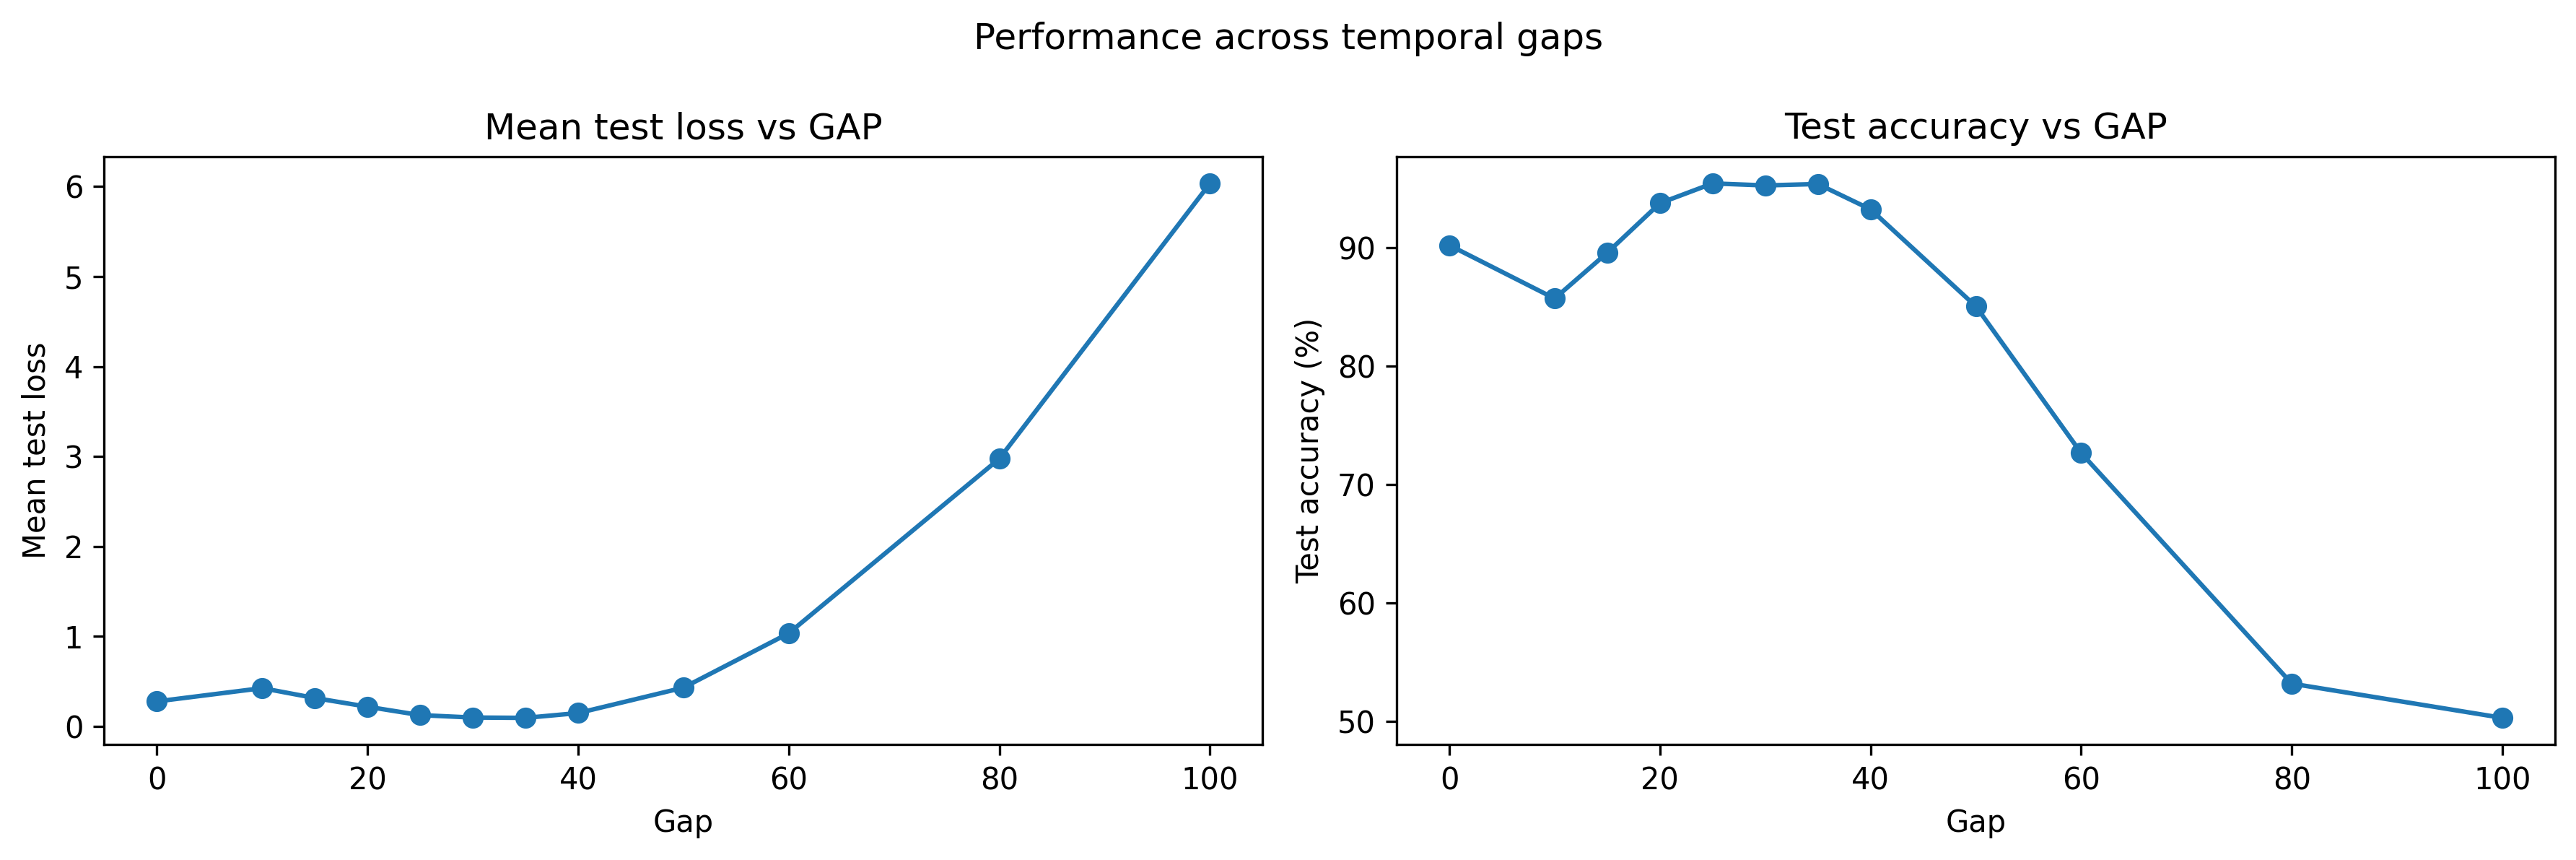

Values plotted in this chart, from the file beside it:
gap, mean_test_loss, std_test_loss, mean_test_accuracy, std_test_accuracy, min_test_accuracy, max_test_accuracy, noise, delta_accuracy
0, 0.279, 0.03974, 90.18, 2.256, 87.1, 93.2, True, -5.05
10, 0.4263, 0.07324, 85.68, 2.701, 82.4, 89.0, True, -9.55
15, 0.3163, 0.05869, 89.55, 2.489, 86.3, 92.9, True, -5.68
20, 0.2195, 0.03007, 93.73, 1.059, 91.8, 95.3, True, -1.5
25, 0.1265, 0.02776, 95.4, 1.281, 93.1, 96.9, True, 0.17
30, 0.09963, 0.04059, 95.23, 2.373, 90.3, 97.6, True, 0.0
35, 0.09603, 0.05208, 95.35, 2.167, 91.5, 97.5, True, 0.12
40, 0.1495, 0.07773, 93.21, 2.672, 89.5, 96.7, True, -2.02
50, 0.4317, 0.1497, 85.02, 2.787, 81.7, 89.4, True, -10.21
60, 1.036, 0.2716, 72.63, 3.012, 68.7, 77.1, True, -22.6
80, 2.975, 0.3458, 53.16, 1.329, 50.9, 55.1, True, -42.07
100, 6.034, 0.5494, 50.27, 2.26, 45.5, 53.4, True, -44.96
